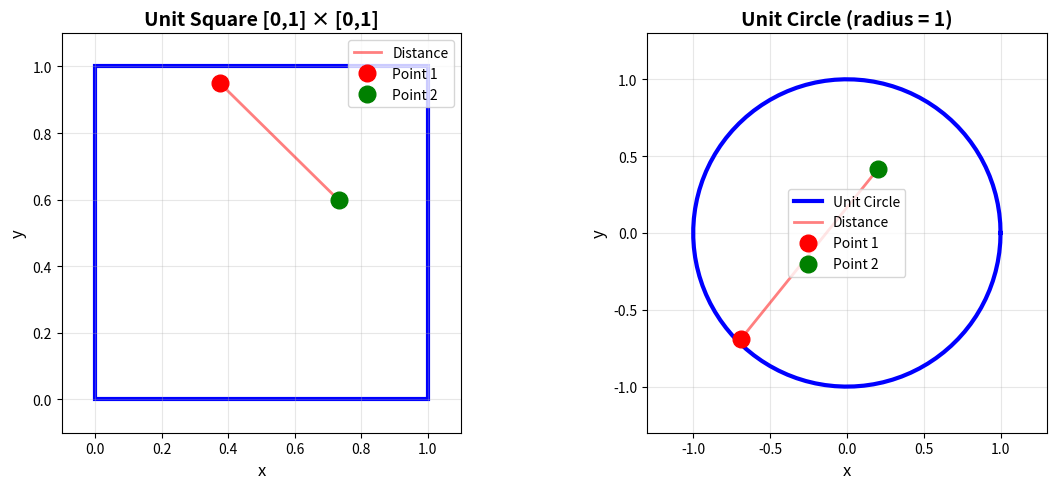

Write the Python code that produced this figure.
import matplotlib.pyplot as plt
import numpy as np

# Create figure with two subplots
fig, (ax1, ax2) = plt.subplots(1, 2, figsize=(12, 5))

# Unit Square
square = plt.Rectangle((0, 0), 1, 1, fill=False, edgecolor='blue', linewidth=3)
ax1.add_patch(square)

# Two random points in square
np.random.seed(42)  # For consistent diagram
p1 = np.random.uniform(0, 1, 2)
p2 = np.random.uniform(0, 1, 2)

ax1.plot([p1[0], p2[0]], [p1[1], p2[1]], 'r-', linewidth=2, alpha=0.5, label=f'Distance')
ax1.plot(p1[0], p1[1], 'ro', markersize=12, label='Point 1')
ax1.plot(p2[0], p2[1], 'go', markersize=12, label='Point 2')

ax1.set_xlim(-0.1, 1.1)
ax1.set_ylim(-0.1, 1.1)
ax1.set_aspect('equal')
ax1.set_xlabel('x', fontsize=12)
ax1.set_ylabel('y', fontsize=12)
ax1.set_title('Unit Square [0,1] × [0,1]', fontsize=14, fontweight='bold')
ax1.grid(True, alpha=0.3)
ax1.legend(fontsize=10)

# Unit Circle
theta = np.linspace(0, 2*np.pi, 100)
x_circle = np.cos(theta)
y_circle = np.sin(theta)
ax2.plot(x_circle, y_circle, 'b-', linewidth=3, label='Unit Circle')

# Two random points in circle using rejection sampling
def random_point_in_circle():
    while True:
        x = np.random.uniform(-1, 1)
        y = np.random.uniform(-1, 1)
        if x**2 + y**2 <= 1:
            return np.array([x, y])

c1 = random_point_in_circle()
c2 = random_point_in_circle()

ax2.plot([c1[0], c2[0]], [c1[1], c2[1]], 'r-', linewidth=2, alpha=0.5, label='Distance')
ax2.plot(c1[0], c1[1], 'ro', markersize=12, label='Point 1')
ax2.plot(c2[0], c2[1], 'go', markersize=12, label='Point 2')

ax2.set_xlim(-1.3, 1.3)
ax2.set_ylim(-1.3, 1.3)
ax2.set_aspect('equal')
ax2.set_xlabel('x', fontsize=12)
ax2.set_ylabel('y', fontsize=12)
ax2.set_title('Unit Circle (radius = 1)', fontsize=14, fontweight='bold')
ax2.grid(True, alpha=0.3)
ax2.legend(fontsize=10)

plt.tight_layout()
plt.savefig('problem_diagrams.png', dpi=300, bbox_inches='tight')
print("✓ Saved: problem_diagrams.png")
plt.close()
